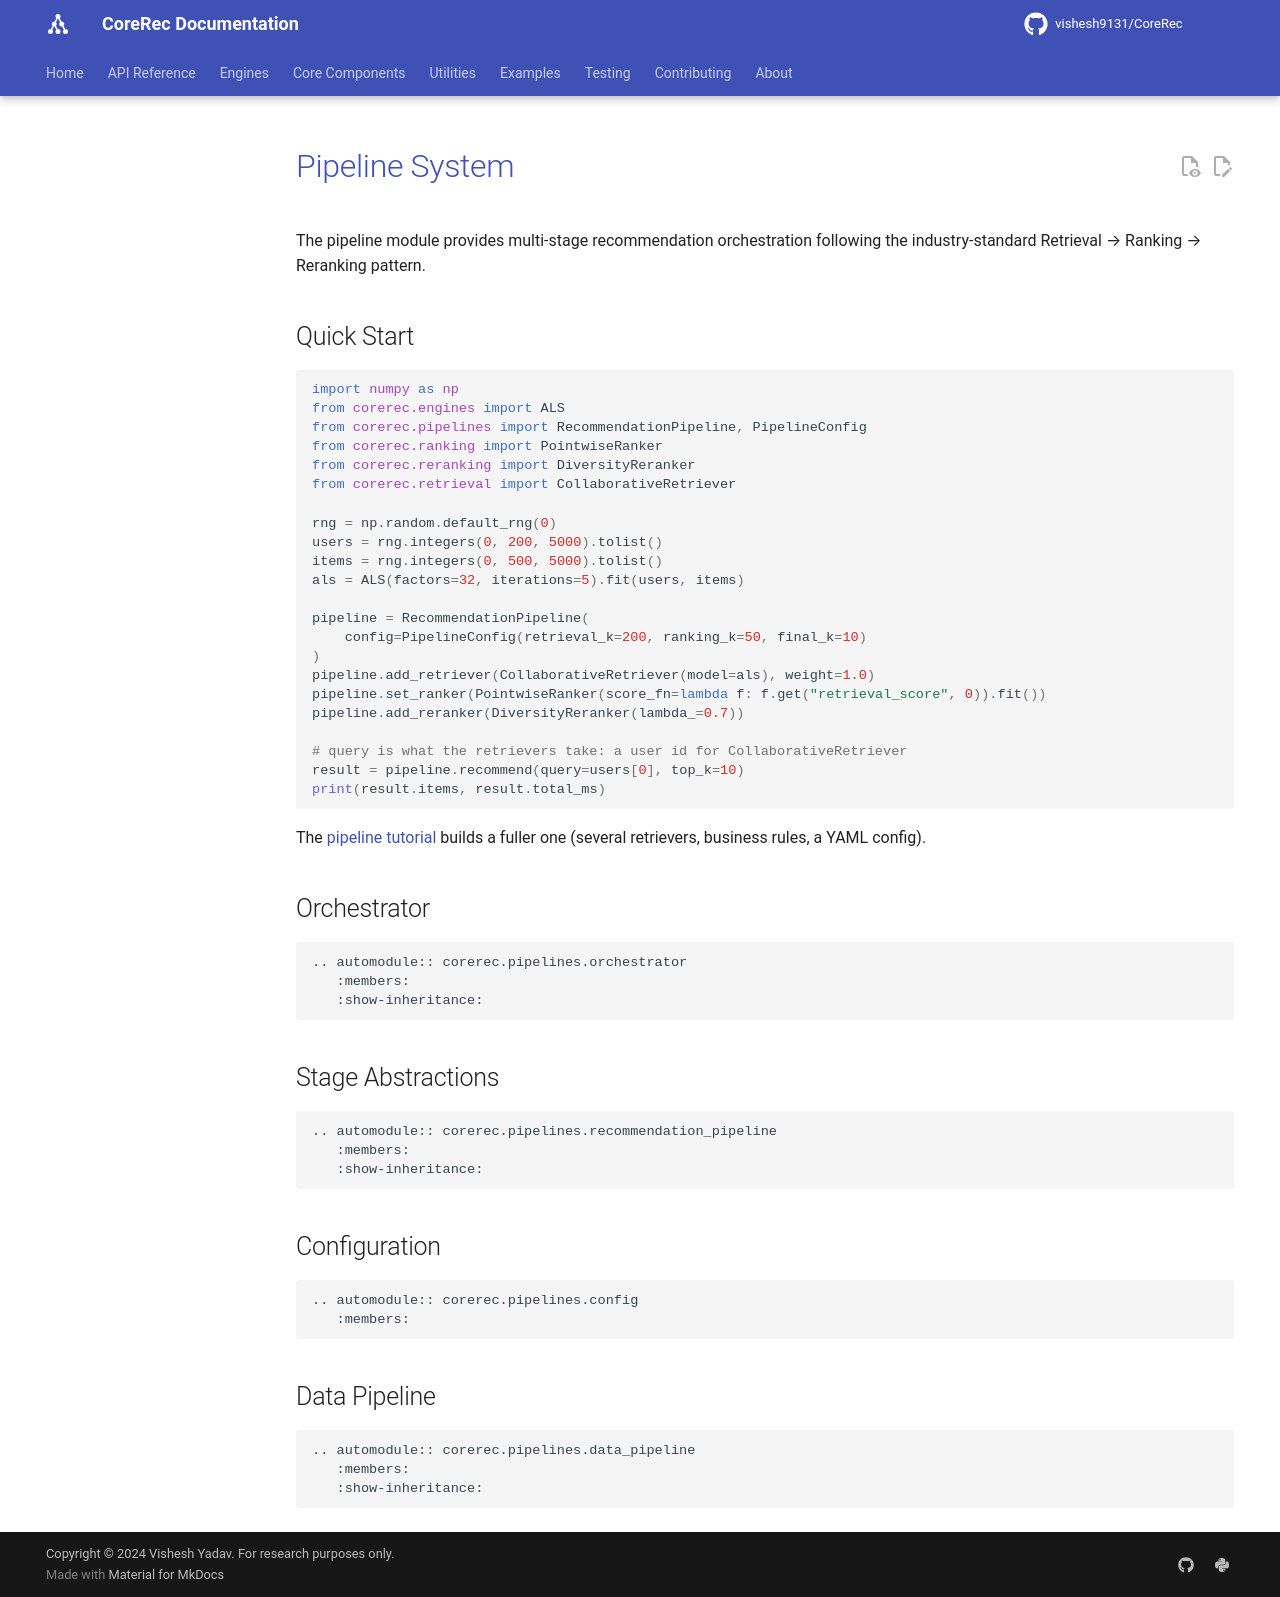

repository: vishesh9131/CoreRec · page: source/api/pipeline/index.html · generator: mkdocs

# Pipeline System

The pipeline module provides multi-stage recommendation orchestration following the industry-standard Retrieval → Ranking → Reranking pattern.

## Quick Start

```python
import numpy as np
from corerec.engines import ALS
from corerec.pipelines import RecommendationPipeline, PipelineConfig
from corerec.ranking import PointwiseRanker
from corerec.reranking import DiversityReranker
from corerec.retrieval import CollaborativeRetriever

rng = np.random.default_rng(0)
users = rng.integers(0, 200, 5000).tolist()
items = rng.integers(0, 500, 5000).tolist()
als = ALS(factors=32, iterations=5).fit(users, items)

pipeline = RecommendationPipeline(
    config=PipelineConfig(retrieval_k=200, ranking_k=50, final_k=10)
)
pipeline.add_retriever(CollaborativeRetriever(model=als), weight=1.0)
pipeline.set_ranker(PointwiseRanker(score_fn=lambda f: f.get("retrieval_score", 0)).fit())
pipeline.add_reranker(DiversityReranker(lambda_=0.7))

# query is what the retrievers take: a user id for CollaborativeRetriever
result = pipeline.recommend(query=users[0], top_k=10)
print(result.items, result.total_ms)
```

The [pipeline tutorial](../tutorials/pipeline_tutorial.md) builds a fuller one
(several retrievers, business rules, a YAML config).

## Orchestrator

```{eval-rst}
.. automodule:: corerec.pipelines.orchestrator
   :members:
   :show-inheritance:
```

## Stage Abstractions

```{eval-rst}
.. automodule:: corerec.pipelines.recommendation_pipeline
   :members:
   :show-inheritance:
```

## Configuration

```{eval-rst}
.. automodule:: corerec.pipelines.config
   :members:
```

## Data Pipeline

```{eval-rst}
.. automodule:: corerec.pipelines.data_pipeline
   :members:
   :show-inheritance:
```
